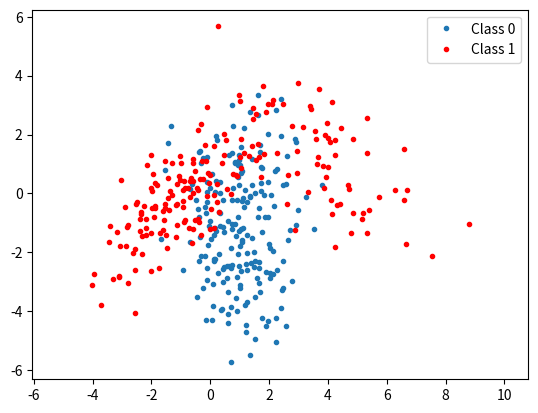

Python code for this plot:
import numpy as np
import matplotlib.pyplot as plt
import math
from scipy.stats import multivariate_normal


class Gaussian:

    def __init__(self, mean=None, covariance=None, eigenvalues=None, eigenvectors=None):
        self.mean = mean
        self.covariance = covariance
        self.eigenvalues = eigenvalues
        self.eigenvectors = eigenvectors
        self.data = None

    def get_covariance(self):
        self.covariance = self.eigenvectors @ self.eigenvalues @ self.eigenvectors.T

    def generate_data(self, number_of_samples, seed=None):
        if self.covariance is None:
            self.get_covariance()
        random_state = np.random.RandomState(seed)
        self.data = random_state.multivariate_normal(self.mean, self.covariance, number_of_samples)
        # self.data = np.random.multivariate_normal(self.mean, self.covariance, number_of_samples, random_state=self.seed)


def generate_samples(num_samples, seed0=None, seed1A=None, seed1B=None):
    # Class 0
    class_0 = Gaussian()
    class_0.mean = 1*np.array([1, -1])
    class_0.eigenvectors = np.eye(2)
    class_0.eigenvalues = np.array([[1, 0], [0, 4]])
    class_0.generate_data(num_samples, seed0)

    # Class 1A
    class_1A = Gaussian()
    class_1A.prior = 2 / 3
    class_1A.theta = -3 * np.pi / 4
    class_1A.mean = np.array([-1, 0])
    class_1A.eigenvectors = np.array([[math.cos(class_1A.theta), -1 * math.sin(class_1A.theta)],
                                      [math.sin(class_1A.theta), math.cos(class_1A.theta)]])
    class_1A.eigenvalues = np.array([[4, 0], [0, 0.5]])
    class_1A.get_covariance()

    # Class 1B
    class_1B = Gaussian()
    class_1B.prior = 1 / 3
    class_1B.theta = np.pi / 4
    class_1B.mean = np.array([4, 1])
    class_1B.eigenvectors = np.array([[math.cos(class_1B.theta), -1 * math.sin(class_1B.theta)],
                                      [math.sin(class_1B.theta), math.cos(class_1B.theta)]])
    class_1B.eigenvalues = np.array([[1, 0], [0, 4]])
    class_1B.get_covariance()

    # Class 1
    np.random.seed(seed1A + seed1B)
    prior = np.random.rand(num_samples)
    class_1 = np.zeros([num_samples, 2])
    for i in range(num_samples):
        if prior[i] > class_1B.prior:
            class_1A.generate_data(1, seed1A+i)
            class_1[i, :] = class_1A.data
        else:
            class_1B.generate_data(1, seed1B+i)
            class_1[i, :] = class_1B.data

    # Return Samples
    return class_0, class_1, class_1A, class_1B


if __name__ == '__main__':

    # HW 1 PART 1

    num_samples = 200  # For each class
    class_0, class_1, class_1A, class_1B = generate_samples(num_samples, seed0=145, seed1A=4598, seed1B=6548)
    plt.plot(class_0.data[:, 0], class_0.data[:, 1], '.')
    plt.plot(class_1[:, 0], class_1[:, 1], 'r.')
    plt.axis('equal')
    plt.legend(['Class 0', 'Class 1'])
    plt.show()
